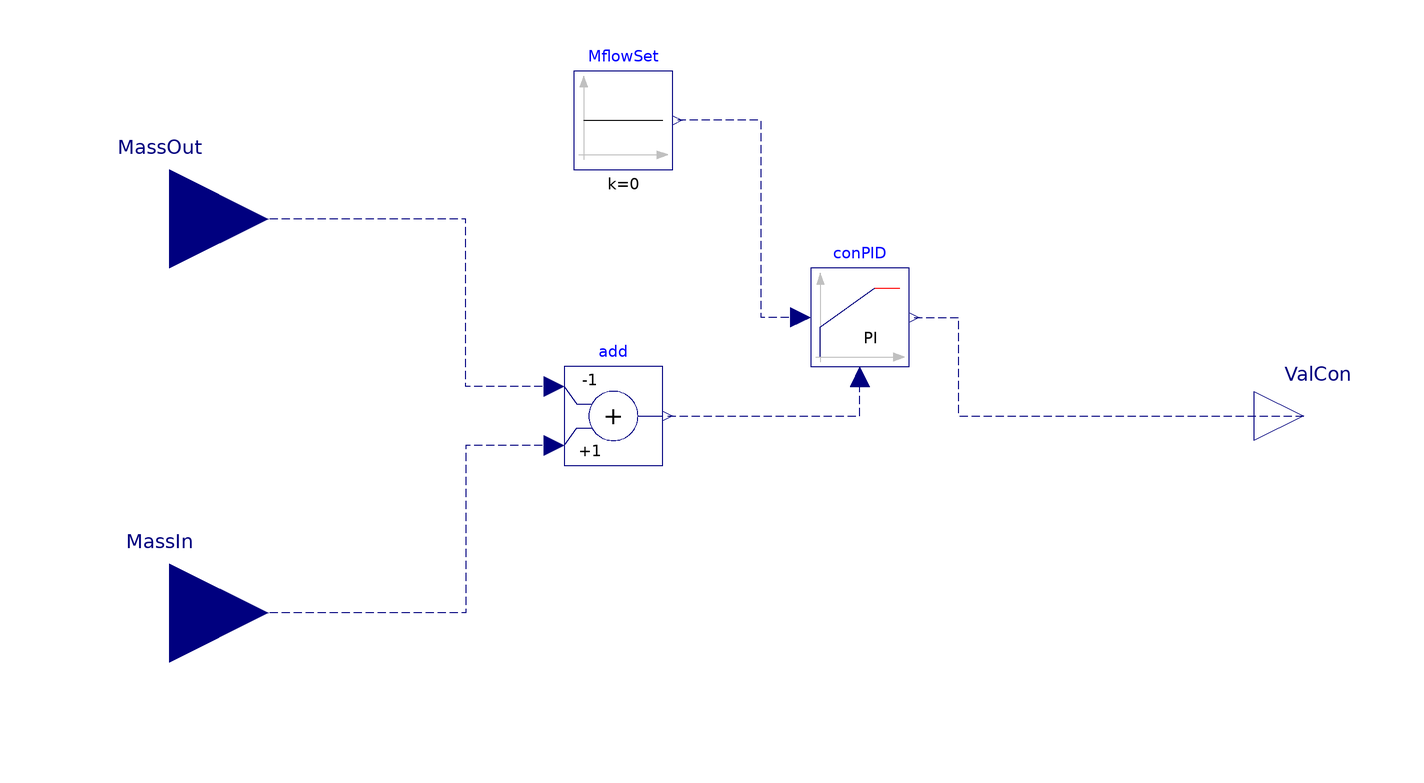

The component connection diagram of the Modelica model below, drawn from its own Placement and Line annotations.

model OverflowControls "Overflow Controls"
  Modelica.Blocks.Math.Add add(k1=-1)
    annotation (Placement(transformation(extent={{-40,-10},{-20,10}})));
  Modelica.Blocks.Interfaces.RealInput MassIn
    "mass flow rate of water going into the tank"
    annotation (Placement(transformation(extent={{-140,-60},{-100,-20}})));
  Buildings.Controls.Continuous.LimPID conPID(
    reverseAction=true,
    controllerType=Modelica.Blocks.Types.SimpleController.PI,
    k=1,
    Ti=60) annotation (Placement(transformation(extent={{10,10},{30,30}})));
  Modelica.Blocks.Sources.Constant MflowSet(k=0) "Mass flow set"
    annotation (Placement(transformation(extent={{-38,50},{-18,70}})));
  Modelica.Blocks.Interfaces.RealOutput ValCon
    "Connector of actuator output signal"
    annotation (Placement(transformation(extent={{100,-10},{120,10}})));
  Modelica.Blocks.Interfaces.RealInput MassOut
    "Connector of Real input signal 1"
    annotation (Placement(transformation(extent={{-140,20},{-100,60}})));
equation
  connect(add.u2, MassIn) annotation (Line(
      points={{-42,-6},{-60,-6},{-60,-40},{-120,-40}},
      color={0,0,127},
      smooth=Smooth.None,
      pattern=LinePattern.Dash));
  connect(add.y, conPID.u_m) annotation (Line(
      points={{-19,0},{20,0},{20,8}},
      color={0,0,127},
      smooth=Smooth.None,
      pattern=LinePattern.Dash));
  connect(conPID.u_s, MflowSet.y) annotation (Line(
      points={{8,20},{0,20},{0,60},{-17,60}},
      color={0,0,127},
      smooth=Smooth.None,
      pattern=LinePattern.Dash));
  connect(conPID.y, ValCon) annotation (Line(
      points={{31,20},{40,20},{40,0},{110,0}},
      color={0,0,127},
      smooth=Smooth.None,
      pattern=LinePattern.Dash));
  connect(add.u1, MassOut) annotation (Line(
      points={{-42,6},{-60,6},{-60,40},{-120,40}},
      color={0,0,127},
      smooth=Smooth.None,
      pattern=LinePattern.Dash));
  annotation (Diagram(coordinateSystem(preserveAspectRatio=false, extent={{-100,
            -100},{100,100}}), graphics));
end OverflowControls;